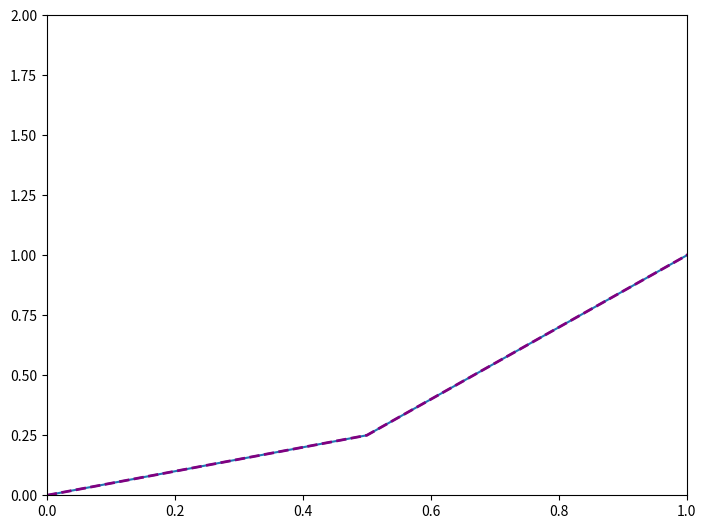

Write the Python code that produced this figure.
# all three matplotlib lectures are within this file
# most popular plotting lib for Python
# gives control over every aspect of figure
#matplotlib.org - official website with examples + code examples
import matplotlib.pyplot as plt
# ***plt.show() will be used each time we'd like to show the plot
import numpy as np
x = np.linspace(0,5,11)
y = x ** 2
# print(x)
# print(y)
# two methods of plotting - functional and OO method
# functional
# plt.plot(x,y, '-b') #-b for color blue
# plt.xlabel('X label')
# plt.ylabel('Y label')
# plt.title('SomeTitle')
# plt.show()
# multiple plots on same canvas
# plt.subplot(1,2,1) #rows, cols, plotnumber refering to
# plt.plot(x,y,'r')
#
# plt.subplot(1,2,2)
# plt.plot(y,x,'b')
# plt.show()

# OO method
# fig = plt.figure()
# axes = fig.add_axes([0.1,0.1,0.8,0.8]) #left, bottom, width, height
# axes.plot(x,y)
# axes.set_xlabel('X label')
# axes.set_ylabel('Y label')
# axes.set_title('Title')
# plt.show()

# fig = plt.figure()
# axes1 = fig.add_axes([0.1,0.1,0.8,0.8]) #left, bottom, width, height
# axes2 = fig.add_axes([0.2,0.5,0.4,0.3])
# axes1.plot(x,y)
# axes2.plot(y,x)
# axes1.set_title('Larger Plot')
# axes2.set_title('Smaller plot')
# fig, axes =  plt.subplots(nrows=1, ncols=2) #2 subplots - tuple unpacking
# axes[0].plot(x,y)
# axes[0].set_title('First Plot')
#
# axes[1].plot(y,x)
# axes[1].set_title('Second Plot')
# plt.tight_layout() #just for nice plotting without any "tight values"
# # Figure size and DPI
# plt.show()


# fig,axes = plt.subplots(nrows=2, ncols=1, figsize=(8,2))
# axes[0].plot(x,y)
# axes[1].plot(y,x)
# plt.tight_layout()
# plt.show()
# fig.savefig('myPic.png') #save figure to a file
fig = plt.figure()
# ax = fig.add_axes([0,0,1,1])
# ax.plot(x,x**2, label='X Squared')
# ax.plot(x,x**3, label='X Cubed')
# ax.set_title('Title')
# ax.set_xlabel('X')
# ax.set_ylabel('Y')
#
# ax.legend(loc=0)
# plt.show()
ax = fig.add_axes([0,0,1,1])
ax.plot(x,y)
#we can use...->
# ax.plot(x,y,color='purple',lw=0.5, ls = '--', marker='o',markersize=20, markerfacecolor='yellow',
# markeredgewidth=3,markeredgecolor='blue')
ax.plot(x,y,color='purple',lw=2,ls='--')
ax.set_xlim([0,1])
ax.set_ylim([0,2])
plt.show()
# note: loria.fr has a good matplotlib tutorial
# marker - marks 'x', 'y' point - more options in the documentation
# use linestyle (or ls) to style the line in case needed
#linewidth=20 - 20 times tickness of the default line - can type lw instead
#alpha=0.5 - for transparency
#can get RGB colors as well
#settings colors in matplotlib
